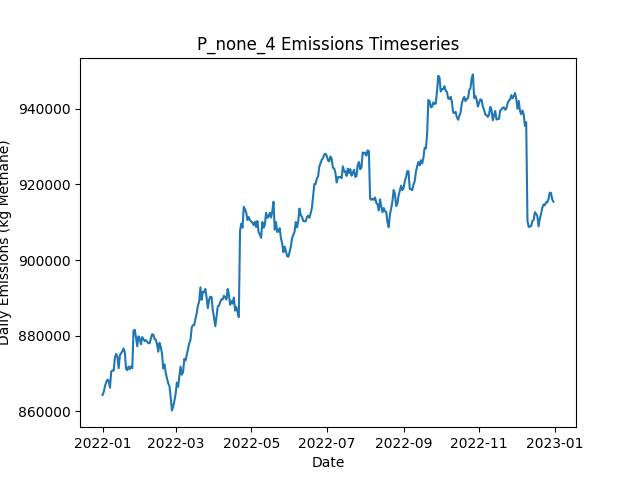

The data file committed next to this chart (first rows):
Date, Daily Emissions (Kg Methane), Daily Mitigable Emissions (Kg Methane), Daily Non-Mitigable Emissions (Kg Methan…, Daily Cost ($), Active Leaks, New Leaks, Leaks Repaired, Leaks Naturally Repaired, Leaks Tagged, Daily Repair Cost ($), Daily Natural Repair Cost ($)
2022-01-01, 864356, 196518, 667837, 0.00000, 6508, 6538, 0, 21, 0, 0, 4200
2022-01-02, 865188, 196694, 668494, 0.00000, 6511, 16, 0, 9, 0, 0, 1800
2022-01-03, 866733, 196615, 670118, 0.00000, 6506, 13, 0, 14, 0, 0, 2800
2022-01-04, 867771, 196685, 671086, 0.00000, 6503, 14, 0, 13, 0, 0, 2600
2022-01-05, 868428, 196927, 671501, 0.00000, 6511, 21, 0, 12, 0, 0, 2400
2022-01-06, 868120, 196896, 671224, 0.00000, 6520, 25, 0, 9, 0, 0, 1800
2022-01-07, 866283, 196700, 669583, 0.00000, 6521, 17, 0, 11, 0, 0, 2200
2022-01-08, 870557, 198192, 672365, 0.00000, 6529, 23, 0, 12, 0, 0, 2400
2022-01-09, 870813, 197101, 673713, 0.00000, 6529, 16, 0, 15, 0, 0, 3000
2022-01-10, 870788, 197438, 673350, 0.00000, 6540, 23, 0, 7, 0, 0, 1400
2022-01-11, 874306, 201820, 672486, 0.00000, 6535, 14, 0, 12, 0, 0, 2400
2022-01-12, 875228, 201792, 673436, 0.00000, 6530, 14, 0, 13, 0, 0, 2600
2022-01-13, 874404, 200967, 673436, 0.00000, 6525, 13, 0, 13, 0, 0, 2600
2022-01-14, 871419, 200851, 670568, 0.00000, 6518, 13, 0, 12, 0, 0, 2400
2022-01-15, 874781, 201034, 673747, 0.00000, 6523, 19, 0, 11, 0, 0, 2200
2022-01-16, 875415, 200717, 674698, 0.00000, 6522, 14, 0, 9, 0, 0, 1800
2022-01-17, 875905, 201881, 674024, 0.00000, 6521, 20, 0, 16, 0, 0, 3200
2022-01-18, 876670, 201800, 674870, 0.00000, 6511, 14, 0, 17, 0, 0, 3400
2022-01-19, 875582, 201697, 673885, 0.00000, 6509, 16, 0, 11, 0, 0, 2200
2022-01-20, 871251, 197487, 673764, 0.00000, 6511, 25, 0, 15, 0, 0, 3000
2022-01-21, 870918, 197448, 673471, 0.00000, 6515, 27, 0, 12, 0, 0, 2400
2022-01-22, 871865, 197409, 674456, 0.00000, 6510, 13, 0, 12, 0, 0, 2400
2022-01-23, 871197, 197519, 673678, 0.00000, 6509, 21, 0, 18, 0, 0, 3600
2022-01-24, 871874, 197229, 674646, 0.00000, 6511, 23, 0, 16, 0, 0, 3200
2022-01-25, 871439, 196310, 675130, 0.00000, 6510, 17, 0, 11, 0, 0, 2200
2022-01-26, 881367, 206220, 675147, 0.00000, 6503, 12, 0, 12, 0, 0, 2400
2022-01-27, 881591, 206893, 674698, 0.00000, 6506, 20, 0, 12, 0, 0, 2400
2022-01-28, 879521, 207053, 672468, 0.00000, 6502, 13, 0, 6, 0, 0, 1200
2022-01-29, 877240, 205531, 671708, 0.00000, 6504, 19, 0, 11, 0, 0, 2200
2022-01-30, 879860, 206389, 673471, 0.00000, 6506, 22, 0, 16, 0, 0, 3200
2022-01-31, 879230, 206589, 672641, 0.00000, 6496, 12, 0, 17, 0, 0, 3400
2022-02-01, 877768, 207218, 670550, 0.00000, 6500, 22, 0, 7, 0, 0, 1400
2022-02-02, 879667, 208425, 671242, 0.00000, 6497, 16, 0, 11, 0, 0, 2200
2022-02-03, 879121, 208242, 670879, 0.00000, 6505, 25, 0, 12, 0, 0, 2400
2022-02-04, 878594, 210256, 668339, 0.00000, 6508, 23, 0, 12, 0, 0, 2400
2022-02-05, 878826, 210971, 667855, 0.00000, 6511, 19, 0, 12, 0, 0, 2400
2022-02-06, 878435, 211790, 666645, 0.00000, 6514, 27, 0, 17, 0, 0, 3400
2022-02-07, 878032, 211370, 666662, 0.00000, 6509, 18, 0, 19, 0, 0, 3800
2022-02-08, 878022, 211066, 666956, 0.00000, 6505, 19, 0, 14, 0, 0, 2800
2022-02-09, 879281, 210994, 668287, 0.00000, 6516, 26, 0, 11, 0, 0, 2200
2022-02-10, 880400, 210956, 669444, 0.00000, 6518, 19, 0, 9, 0, 0, 1800
2022-02-11, 880271, 211017, 669254, 0.00000, 6523, 24, 0, 14, 0, 0, 2800
2022-02-12, 879155, 211041, 668114, 0.00000, 6515, 10, 0, 10, 0, 0, 2000
2022-02-13, 878962, 210762, 668200, 0.00000, 6512, 15, 0, 13, 0, 0, 2600
2022-02-14, 877783, 210239, 667544, 0.00000, 6512, 15, 0, 9, 0, 0, 1800
2022-02-15, 875798, 210276, 665522, 0.00000, 6515, 22, 0, 14, 0, 0, 2800
2022-02-16, 878142, 210305, 667837, 0.00000, 6519, 22, 0, 13, 0, 0, 2600
2022-02-17, 877032, 210577, 666455, 0.00000, 6515, 15, 0, 11, 0, 0, 2200
2022-02-18, 875296, 210361, 664934, 0.00000, 6510, 14, 0, 12, 0, 0, 2400
2022-02-19, 871349, 206328, 665021, 0.00000, 6510, 16, 0, 13, 0, 0, 2600
2022-02-20, 872434, 206342, 666092, 0.00000, 6507, 17, 0, 16, 0, 0, 3200
2022-02-21, 870255, 204664, 665591, 0.00000, 6506, 16, 0, 14, 0, 0, 2800
2022-02-22, 868759, 204896, 663863, 0.00000, 6510, 19, 0, 8, 0, 0, 1600
2022-02-23, 867438, 204819, 662619, 0.00000, 6510, 13, 0, 8, 0, 0, 1600
2022-02-24, 866659, 204334, 662325, 0.00000, 6506, 10, 0, 11, 0, 0, 2200
2022-02-25, 863805, 204366, 659439, 0.00000, 6504, 15, 0, 11, 0, 0, 2200
2022-02-26, 860273, 202458, 657815, 0.00000, 6489, 12, 0, 21, 0, 0, 4200
2022-02-27, 861233, 202882, 658351, 0.00000, 6498, 25, 0, 10, 0, 0, 2000
2022-02-28, 862839, 203278, 659560, 0.00000, 6501, 16, 0, 6, 0, 0, 1200
2022-03-01, 864673, 203419, 661254, 0.00000, 6501, 11, 0, 7, 0, 0, 1400
... 305 more rows
